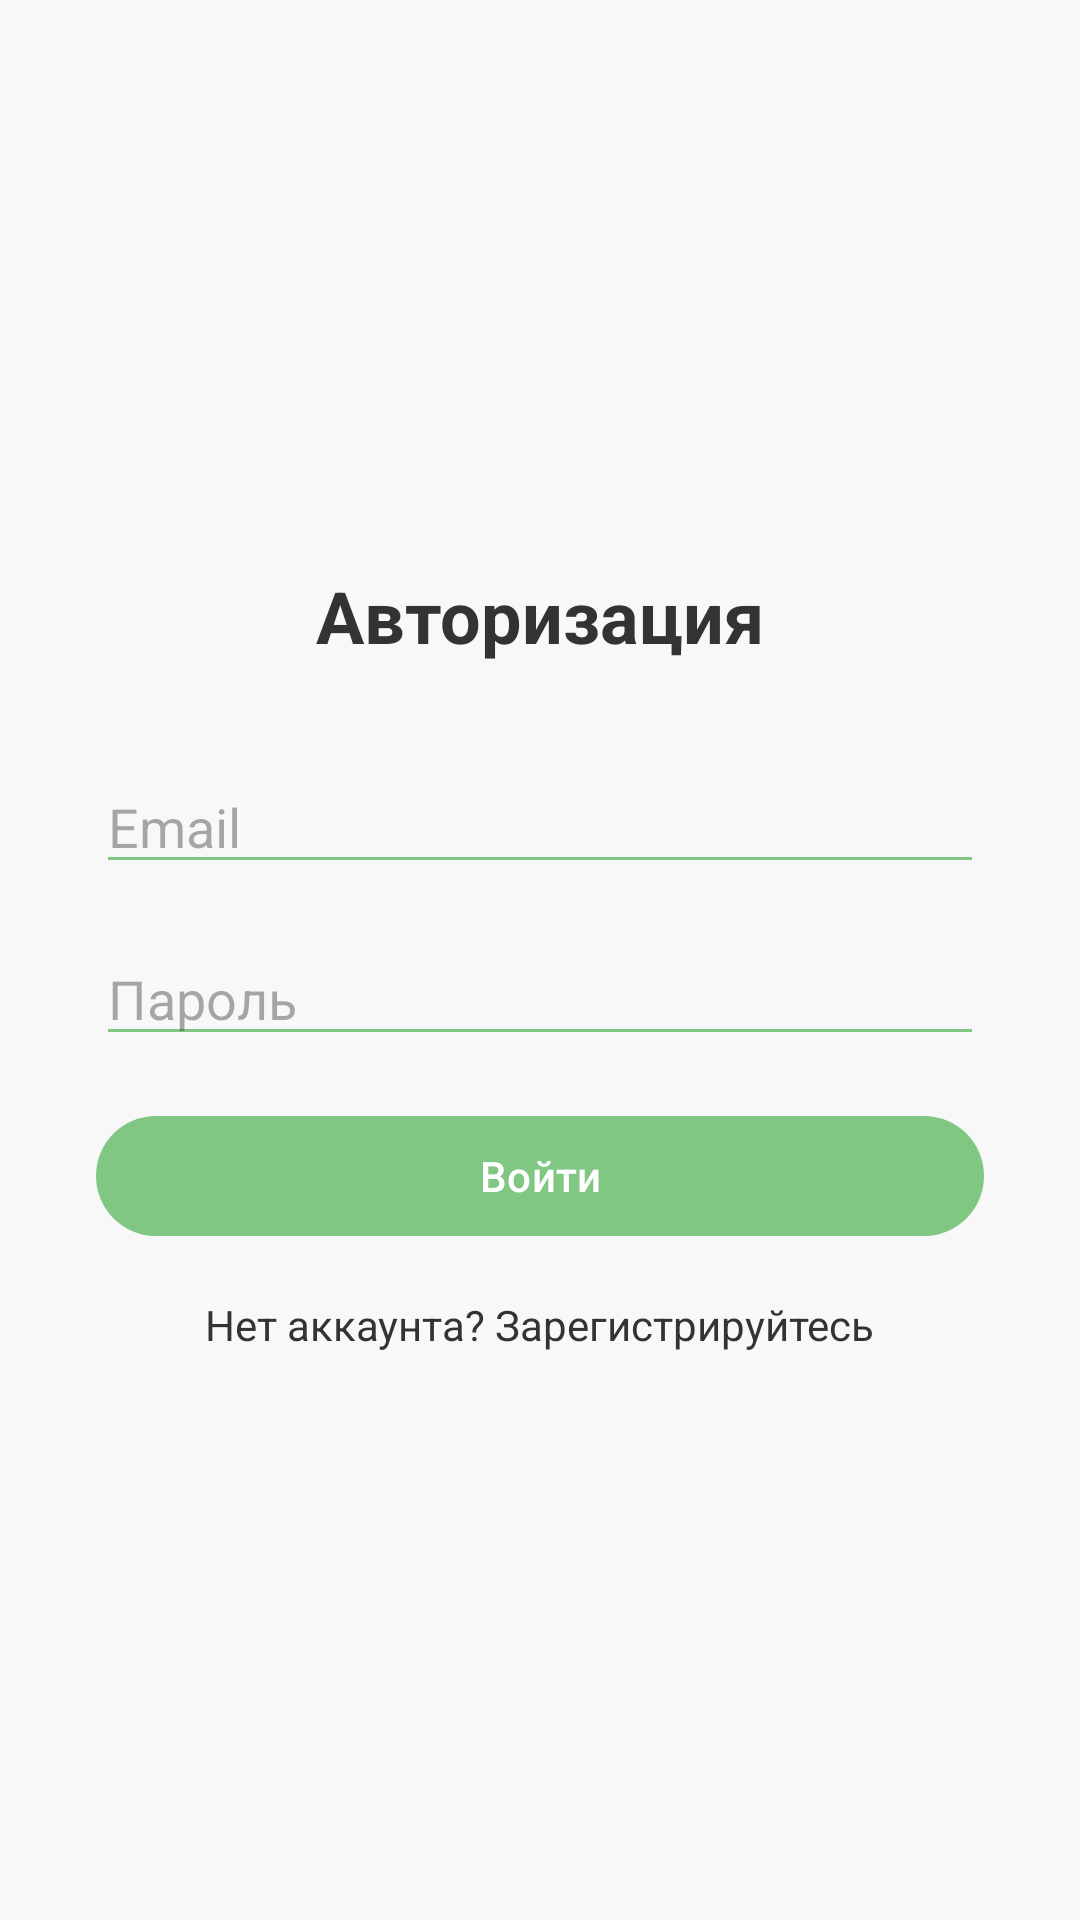

Here is an Android app screen rendered from its layout file. Give the layout XML and the strings, colors and styles it references.
<!-- AndroidManifest.xml: application theme Theme.Bookworm -->
<!-- res/layout/activity_sign_in.xml -->
<?xml version="1.0" encoding="utf-8"?>
<androidx.constraintlayout.widget.ConstraintLayout xmlns:android="http://schemas.android.com/apk/res/android"
    xmlns:app="http://schemas.android.com/apk/res-auto"
    xmlns:tools="http://schemas.android.com/tools"
    android:layout_width="match_parent"
    android:layout_height="match_parent"
    android:padding="16dp">

    
    <LinearLayout
        android:layout_width="0dp"
        android:layout_height="wrap_content"
        android:orientation="vertical"
        app:layout_constraintTop_toTopOf="parent"
        app:layout_constraintBottom_toBottomOf="parent"
        app:layout_constraintStart_toStartOf="parent"
        app:layout_constraintEnd_toEndOf="parent"
        android:layout_marginHorizontal="16dp">

        
        <TextView
            android:layout_width="match_parent"
            android:layout_height="wrap_content"
            android:text="Авторизация"
            android:textSize="24sp"
            android:textStyle="bold"
            android:layout_marginBottom="32dp"
            android:gravity="center"/>

        <EditText
            android:id="@+id/emailEditText"
            android:layout_width="match_parent"
            android:layout_height="wrap_content"
            android:hint="Email"
            android:inputType="textEmailAddress"
            android:layout_marginBottom="16dp" />

        <EditText
            android:id="@+id/passwordEditText"
            android:layout_width="match_parent"
            android:layout_height="wrap_content"
            android:hint="Пароль"
            android:inputType="textPassword"
            android:layout_marginBottom="16dp" />

        <com.google.android.material.button.MaterialButton
            android:id="@+id/loginButton"
            android:layout_width="match_parent"
            android:layout_height="wrap_content"
            android:text="Войти"
            android:layout_marginBottom="16dp" />

        <TextView
            android:id="@+id/registerLinkTextView"
            android:layout_width="wrap_content"
            android:layout_height="wrap_content"
            android:text="@string/sign_up"
            android:layout_gravity="center_horizontal"
            android:clickable="true"
            android:focusable="true" />
    </LinearLayout>

</androidx.constraintlayout.widget.ConstraintLayout>
<!-- resources referenced by this layout -->
<resources>
  <string name="sign_up">Нет аккаунта? Зарегистрируйтесь</string>
  <style name="Theme.Bookworm" parent="Base.Theme.Bookworm" />
  <style name="Base.Theme.Bookworm" parent="Theme.Material3.DayNight.NoActionBar">
          
          <item name="android:windowBackground">@color/light_background</item>
          <item name="android:textColor">@color/light_text</item>
          <item name="colorPrimary">@color/accent</item>
          <item name="colorPrimaryVariant">@color/accent</item>
          <item name="colorOnPrimary">@color/white</item>
          <item name="colorSecondary">@color/accent</item>
          <item name="colorOnSecondary">@color/white</item>
          <item name="android:colorBackground">@color/light_background</item>
          <item name="colorOnBackground">@color/light_text</item>
          <item name="android:colorForeground">@color/light_text</item>
          <item name="android:colorControlNormal">@color/accent</item>
          <item name="android:colorControlActivated">@color/accent</item>
          <item name="android:colorControlHighlight">@color/accent</item>
          <item name="android:statusBarColor">@color/light_background</item>
          <item name="android:navigationBarColor">@color/light_background</item>
          <item name="android:windowLightStatusBar">true</item>
          <item name="android:windowLightNavigationBar">true</item>
      </style>
  <color name="light_background">#F8F8F8</color>
  <color name="light_text">#333333</color>
  <color name="accent">#81C784</color>
  <color name="white">#FFFFFFFF</color>
</resources>
